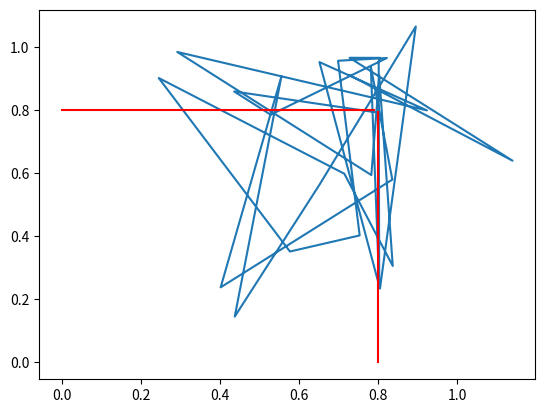

The script that saved this image:
import random

import matplotlib.pyplot as plt


weight = 0.8
c1 = 1.5
c2 = 1.5

iterations = 100
particles = 30
error = 0.001


class Particle:
    def __init__(self, x: float, y: float, vx: float, vy: float):
        self.x = x
        self.y = y
        self.vx = vx
        self.vy = vy
        self.pbest_x = x
        self.pbest_y = y
        self.pbest_error = self.error()

    def error(self):
        return (self.x - weight) ** 2 + (self.y - weight) ** 2

    def update_pbest(self):
        if self.error() < self.pbest_error:
            self.pbest_x = self.x
            self.pbest_y = self.y
            self.pbest_error = self.error()

    def update_velocity(self, gbest_x: float, gbest_y: float):
        self.vx = c1 * random.random() * (self.pbest_x - self.x) + c2 * \
            random.random() * (gbest_x - self.x)
        self.vy = c1 * random.random() * (self.pbest_y - self.y) + c2 * \
            random.random() * (gbest_y - self.y)

    def update_position(self):
        self.x += self.vx
        self.y += self.vy


class Space:
    def __init__(self, particles: list[Particle]):
        self.particles = particles
        self.gbest_x = 0
        self.gbest_y = 0
        self.gbest_error = 1e10
        self.update_gbest()

    def update_gbest(self):
        for particle in self.particles:
            particle.update_pbest()
            if particle.pbest_error < self.gbest_error:
                self.gbest_x = particle.pbest_x
                self.gbest_y = particle.pbest_y
                self.gbest_error = particle.pbest_error

    def update_velocity(self):
        for particle in self.particles:
            particle.update_velocity(self.gbest_x, self.gbest_y)

    def update_position(self):
        for particle in self.particles:
            particle.update_position()

    def plot(self):
        x = [particle.x for particle in self.particles]
        y = [particle.y for particle in self.particles]
        plt.plot(x, y)
        plt.plot([weight, weight], [0, self.gbest_y], 'r')
        plt.plot([0, self.gbest_x], [weight, weight], 'r')
        plt.show()

    def run(self):
        for _ in range(iterations):
            self.update_velocity()
            self.update_position()
            self.update_gbest()
            if self.gbest_error < error:
                break
        self.plot()


if __name__ == "__main__":
    space = Space([Particle(random.random(), random.random(), 0, 0)
                  for _ in range(particles)])
    space.run()
    print(space.gbest_x, space.gbest_y, space.gbest_error)
